Image classification data set "project_design_20242025" (candrawij/mitigasi_skoliosis_ta on GitHub). Class labels (5): leaning backward, leaning forward, leaning left, leaning right, upright.

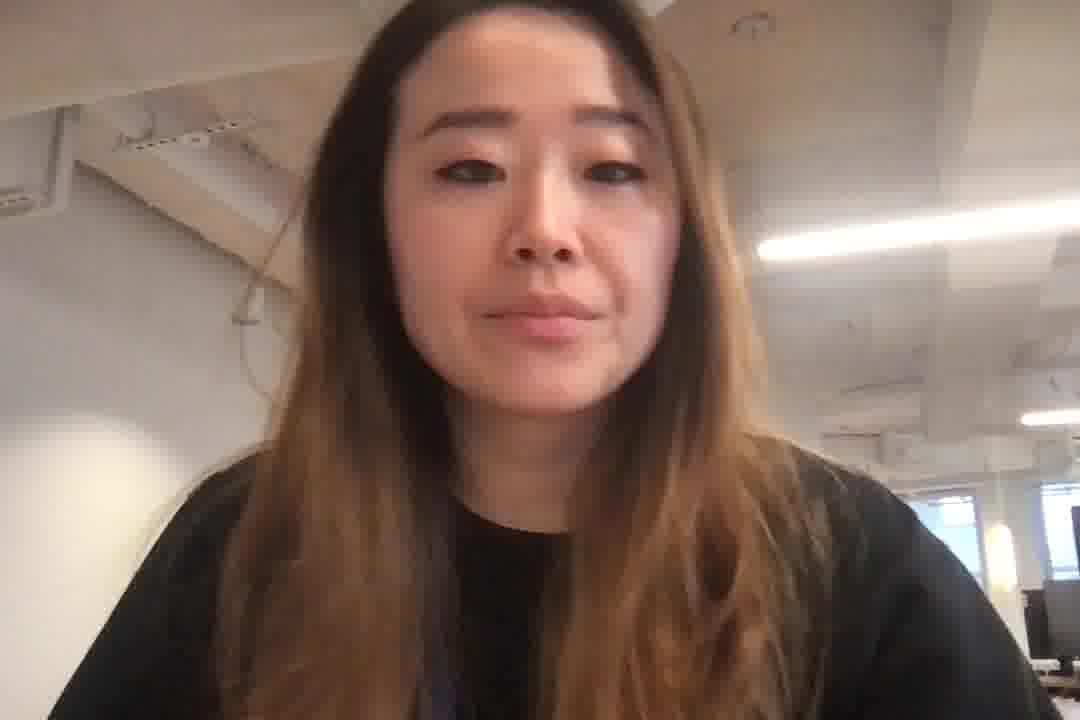
Label: leaning forward

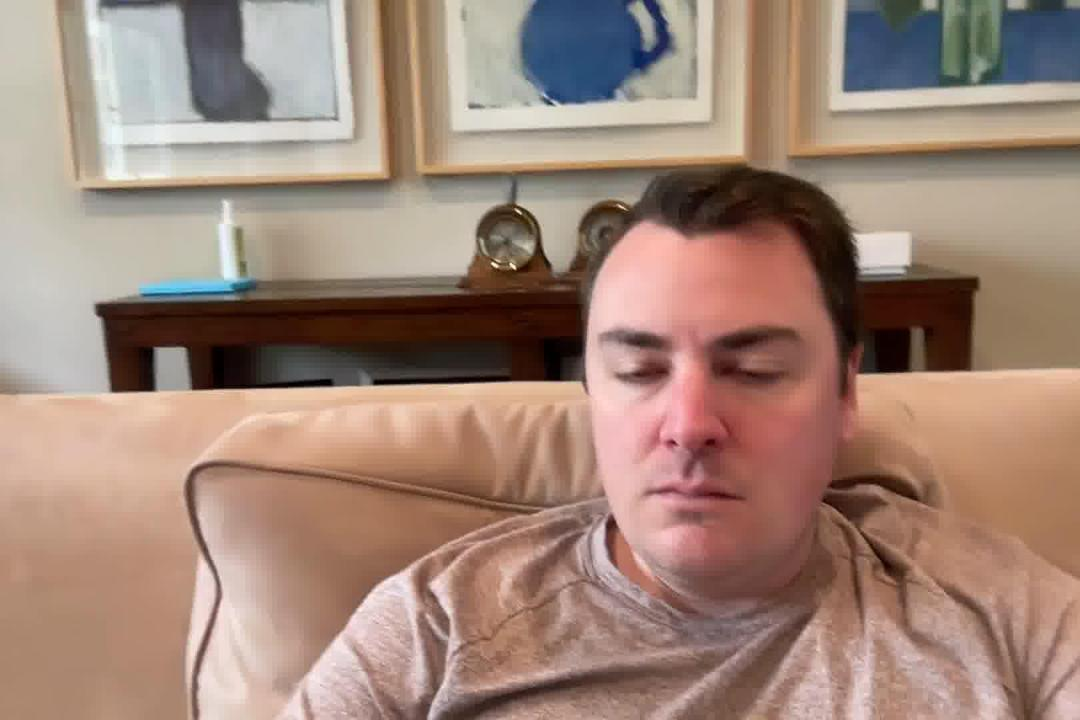
Label: leaning backward

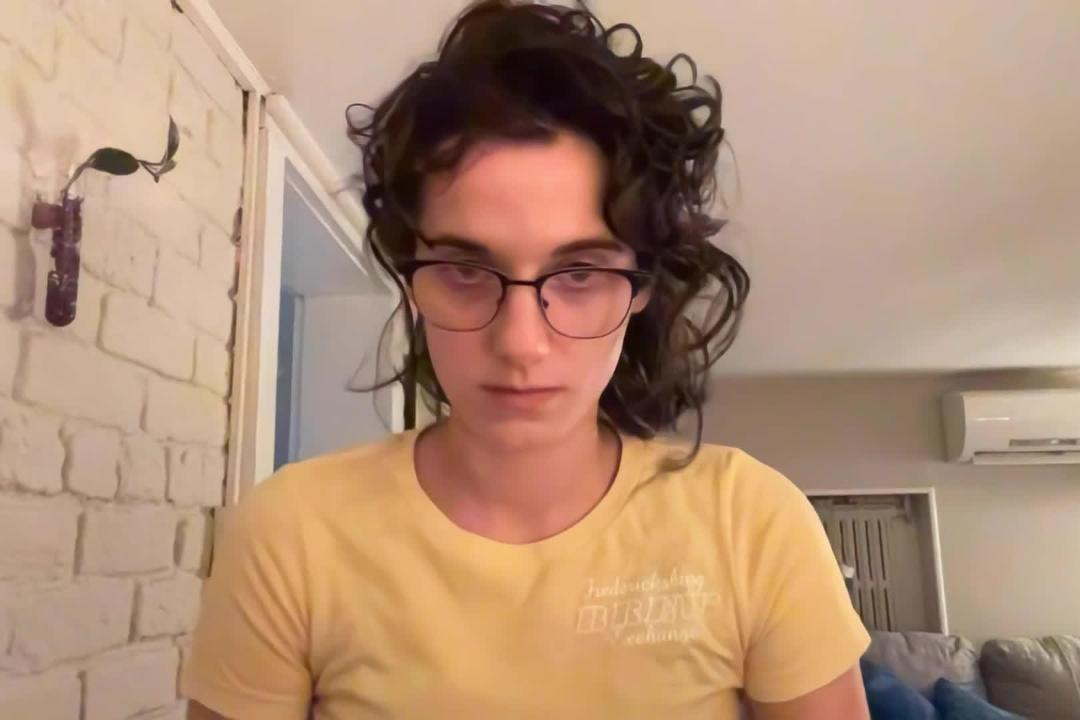
Label: leaning forward

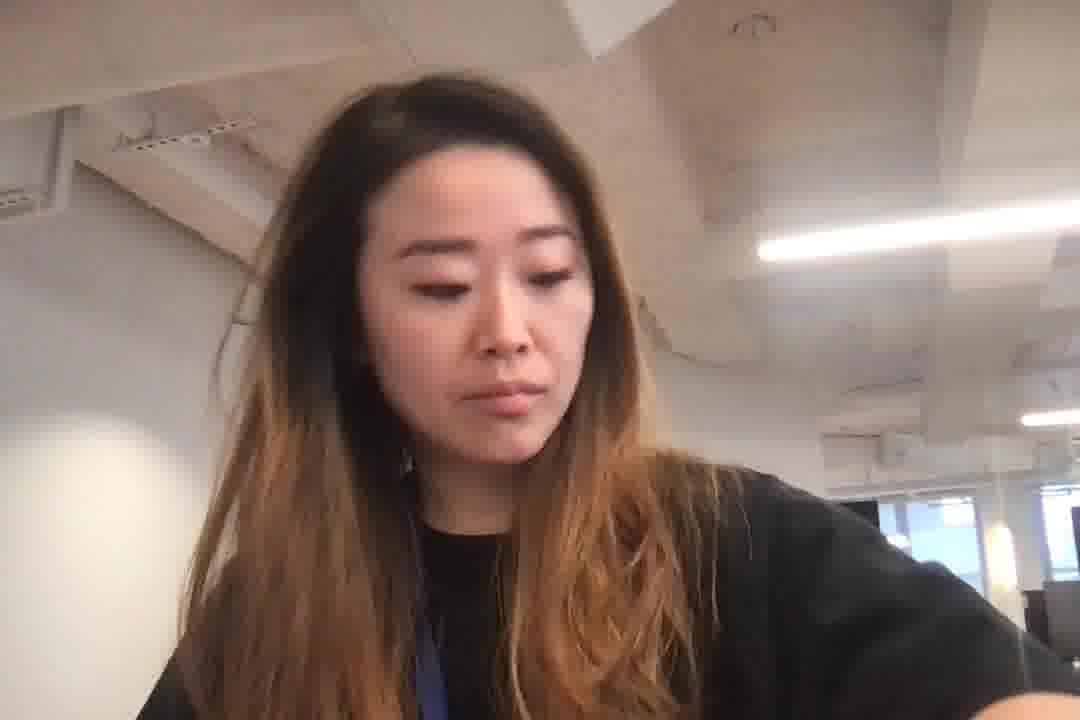
Label: leaning left

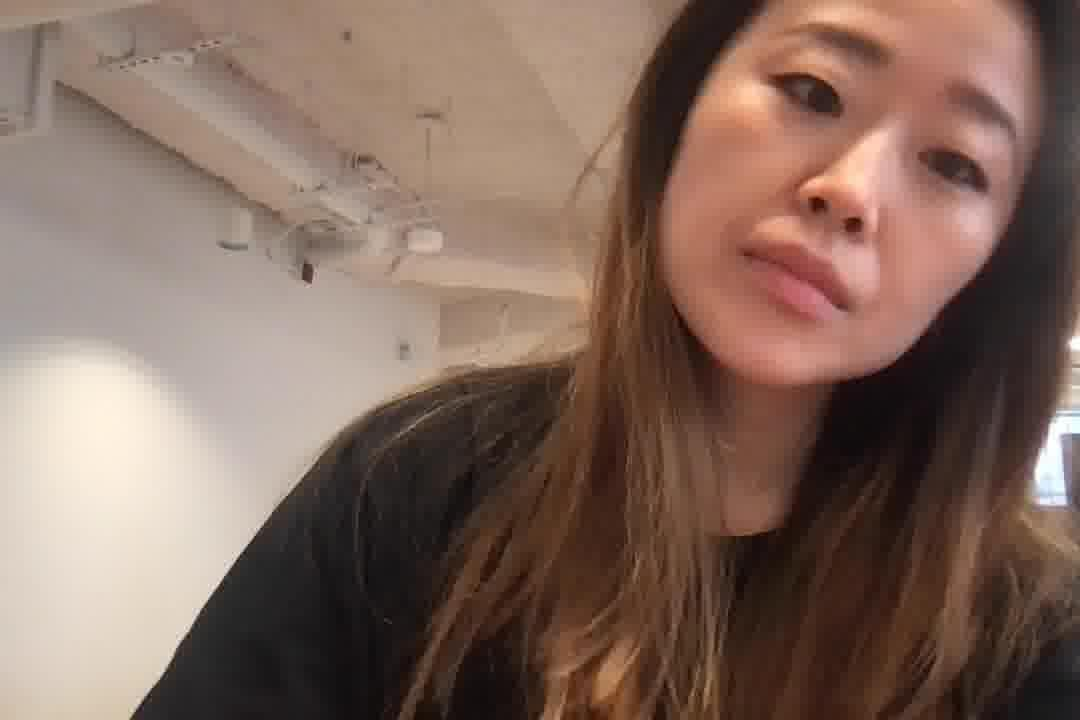
Label: leaning right

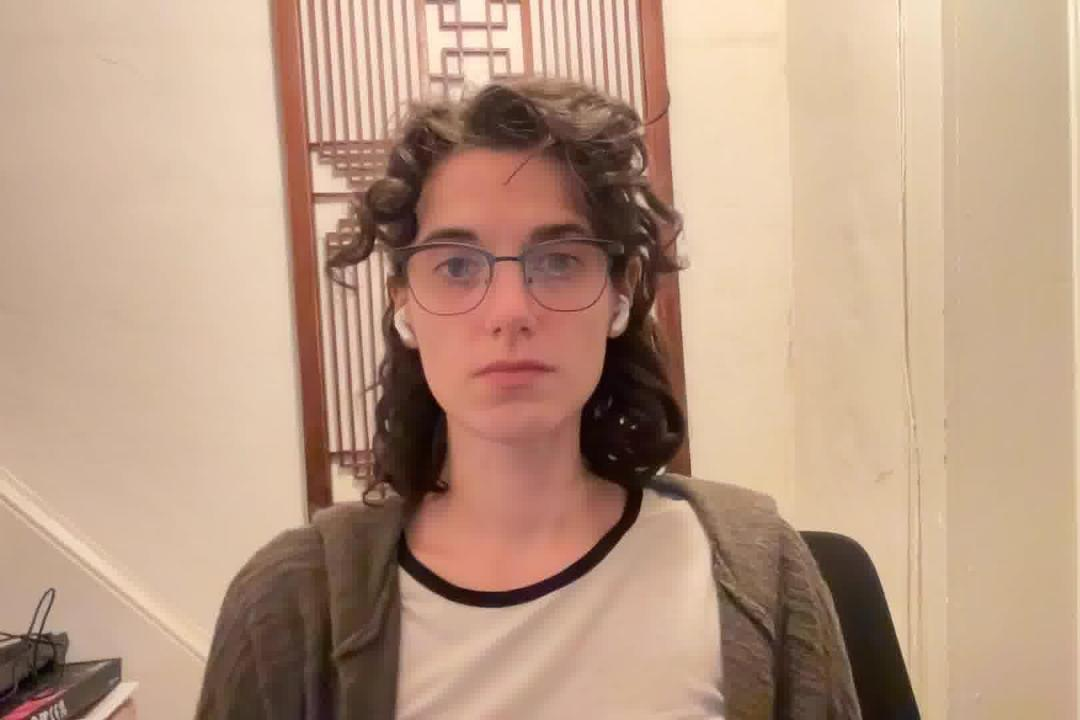
Label: upright
